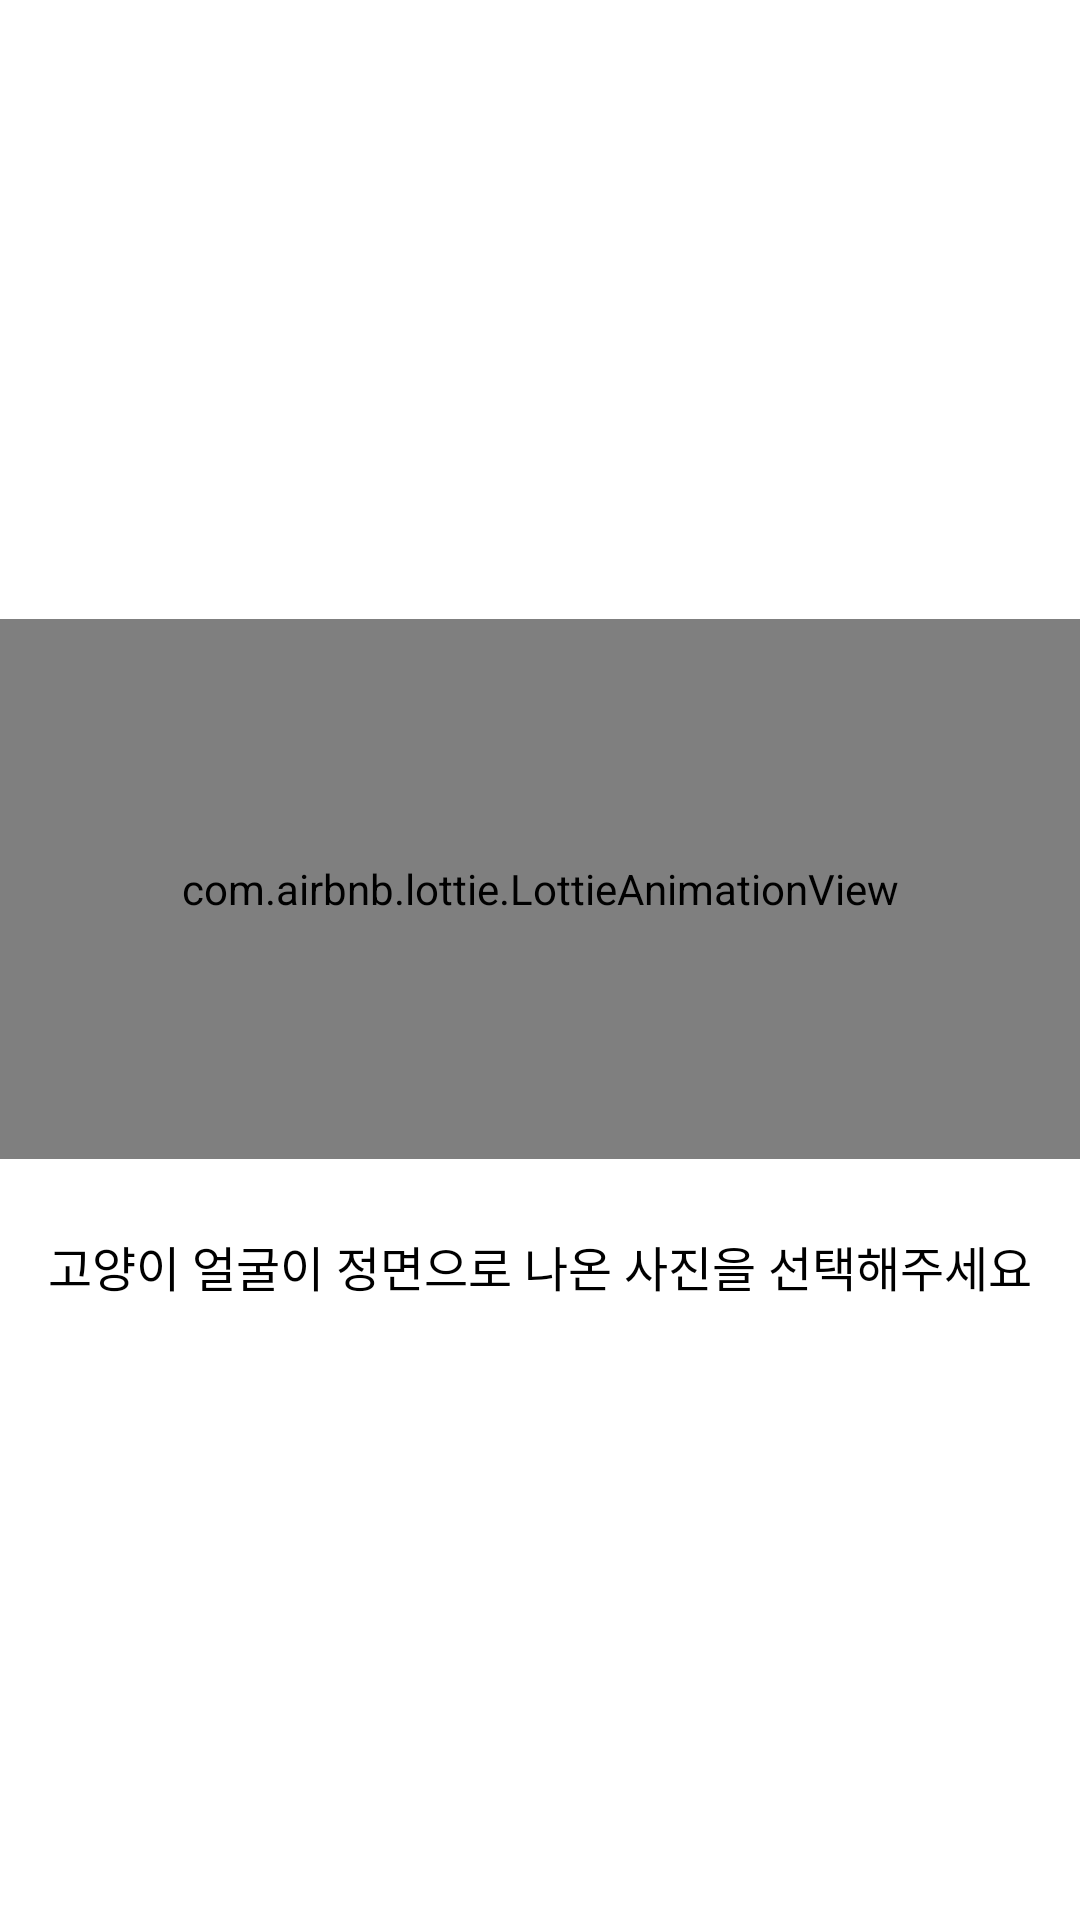

Reconstruct the res/layout file that produces this screen, plus the resources it refers to.
<!-- AndroidManifest.xml: application theme Theme.CatShare -->
<!-- res/layout/fragment_main.xml -->
<?xml version="1.0" encoding="utf-8"?>
<androidx.appcompat.widget.LinearLayoutCompat xmlns:android="http://schemas.android.com/apk/res/android"
    xmlns:app="http://schemas.android.com/apk/res-auto"
    android:layout_width="match_parent"
    android:layout_height="match_parent"
    android:gravity="center"
    android:orientation="vertical">

    <com.airbnb.lottie.LottieAnimationView
        android:id="@+id/lottie"
        android:layout_width="match_parent"
        android:layout_height="180dp"
        app:lottie_autoPlay="true"
        app:lottie_loop="true"
        app:lottie_url="https://assets10.lottiefiles.com/packages/lf20_OT15QW.json" />

    <TextView
        style="@style/AppCompat.Base.Text"
        android:layout_width="match_parent"
        android:layout_height="wrap_content"
        android:layout_marginTop="24dp"
        android:gravity="center"
        android:text="고양이 얼굴이 정면으로 나온 사진을 선택해주세요"
        android:textSize="16sp" />

</androidx.appcompat.widget.LinearLayoutCompat>
<!-- resources referenced by this layout -->
<resources>
  <style name="AppCompat.Base.Text" parent="">
          <item name="android:paddingStart">8dp</item>
          <item name="android:paddingEnd">8dp</item>
          <item name="android:gravity">center_vertical</item>
          <item name="android:textSize">14sp</item>
          <item name="android:textColor">@color/black</item>
      </style>
  <style name="Theme.CatShare" parent="Theme.MaterialComponents.Light.NoActionBar">
          
          <item name="colorPrimary">@color/colorPrimary</item>
          <item name="colorPrimaryVariant">@color/colorPrimaryVariant</item>
          <item name="colorOnPrimary">@color/white</item>
          
          <item name="colorSecondary">@color/colorAccent</item>
          <item name="colorSecondaryVariant">@color/colorAccent</item>
          <item name="colorOnSecondary">@color/black</item>
          
          <item name="android:statusBarColor">?attr/colorPrimary</item>
          
      </style>
  <color name="black">#FF000000</color>
  <color name="colorPrimary">#F26A8D</color>
  <color name="colorPrimaryVariant">#EB1E51</color>
  <color name="white">#FFFFFFFF</color>
  <color name="colorAccent">#006E5C</color>
</resources>
